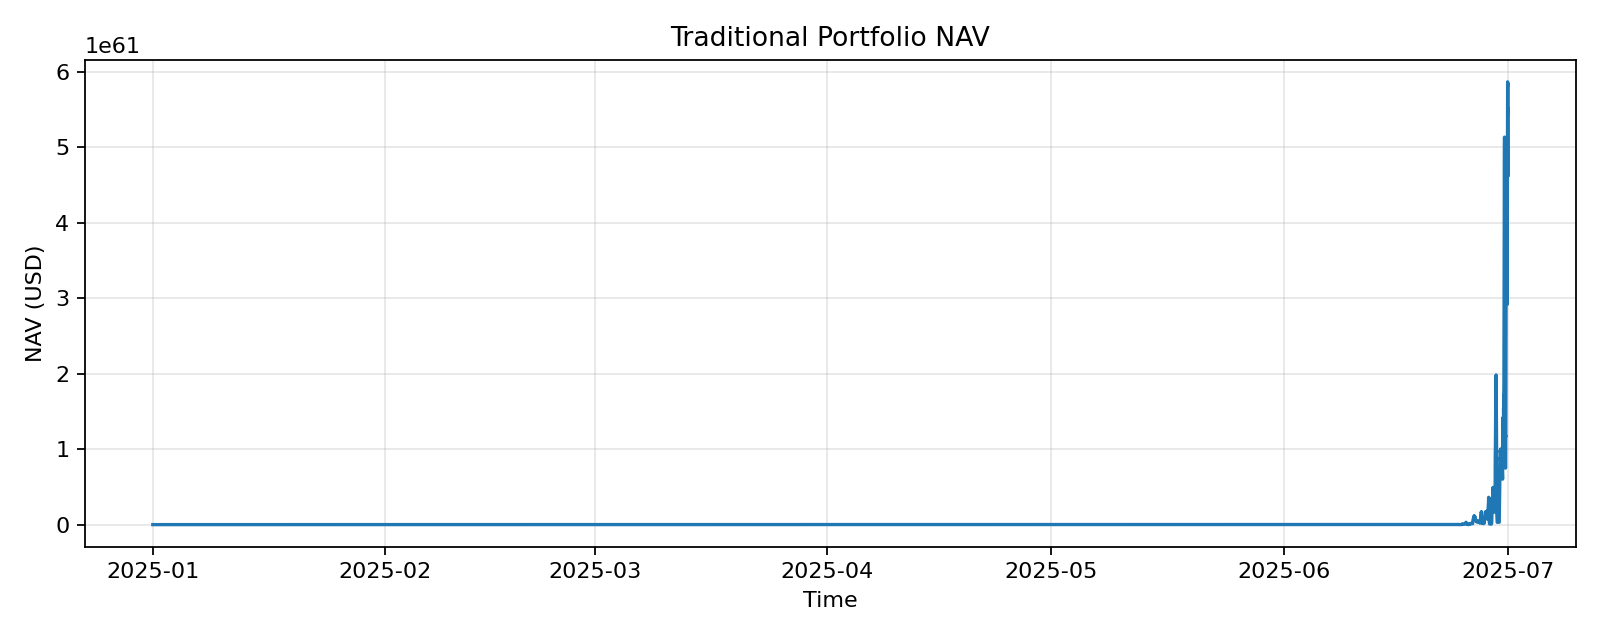

Values plotted in this chart, from the file beside it:
timestamp, nav
2025-01-01 00:00:00, 800000000
2025-01-01 00:10:00, 806888156
2025-01-01 00:20:00, 831184967
2025-01-01 00:30:00, 797065583
2025-01-01 00:40:00, 824328991
2025-01-01 00:50:00, 816903861
2025-01-01 01:00:00, 806390569
2025-01-01 01:10:00, 797672653
2025-01-01 01:20:00, 777681903
2025-01-01 01:30:00, 738899771
2025-01-01 01:40:00, 729288172
2025-01-01 01:50:00, 704898998
2025-01-01 02:00:00, 696894208
2025-01-01 02:10:00, 719372209
2025-01-01 02:20:00, 710991593
2025-01-01 02:30:00, 686243679
2025-01-01 02:40:00, 703453453
2025-01-01 02:50:00, 711323595
2025-01-01 03:00:00, 719145377
2025-01-01 03:10:00, 683193535
2025-01-01 03:20:00, 657623997
2025-01-01 03:30:00, 653289033
2025-01-01 03:40:00, 640615375
2025-01-01 03:50:00, 617260739
2025-01-01 04:00:00, 586654072
2025-01-01 04:10:00, 587278095
2025-01-01 04:20:00, 548251233
2025-01-01 04:30:00, 525857208
2025-01-01 04:40:00, 495286124
2025-01-01 04:50:00, 479600795
2025-01-01 05:00:00, 449707249
2025-01-01 05:10:00, 427468747
2025-01-01 05:20:00, 401330745
2025-01-01 05:30:00, 385406519
2025-01-01 05:40:00, 361236151
2025-01-01 05:50:00, 337181559
2025-01-01 06:00:00, 311705929
2025-01-01 06:10:00, 355619213
2025-01-01 06:20:00, 397750791
2025-01-01 06:30:00, 449787917
2025-01-01 06:40:00, 480995120
2025-01-01 06:50:00, 518939377
2025-01-01 07:00:00, 565765230
2025-01-01 07:10:00, 572125245
2025-01-01 07:20:00, 592268123
2025-01-01 07:30:00, 579356396
2025-01-01 07:40:00, 594626300
2025-01-01 07:50:00, 606420340
2025-01-01 08:00:00, 624554429
2025-01-01 08:10:00, 694170200
2025-01-01 08:20:00, 785800168
2025-01-01 08:30:00, 856094581
2025-01-01 08:40:00, 915743814
2025-01-01 08:50:00, 1034084545
2025-01-01 09:00:00, 1080875778
2025-01-01 09:10:00, 1103790026
2025-01-01 09:20:00, 1207820832
2025-01-01 09:30:00, 1253736709
2025-01-01 09:40:00, 1274528120
2025-01-01 09:50:00, 1298626374
... 26,004 more rows
